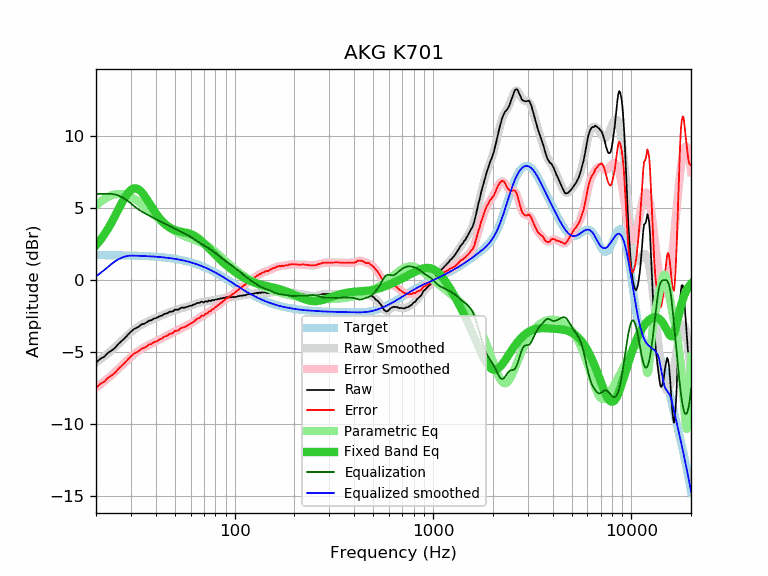

Values plotted in this chart, from the file beside it:
frequency, raw, error, smoothed, error_smoothed, equalization, parametric_eq, equalized_raw, equalized_smoothed, target
20, -5.75, -7.49, -5.73, -7.48, 6.00, 2.43, 0.25, 0.27, 1.74
21, -5.47, -7.21, -5.51, -7.26, 6.00, 2.78, 0.53, 0.49, 1.74
22, -5.33, -7.07, -5.30, -7.04, 6.00, 3.17, 0.67, 0.70, 1.74
23, -5.05, -6.79, -5.08, -6.82, 6.00, 3.59, 0.95, 0.92, 1.74
24, -4.89, -6.63, -4.86, -6.60, 6.00, 4.03, 1.11, 1.14, 1.74
25, -4.70, -6.43, -4.64, -6.38, 5.96, 4.49, 1.26, 1.32, 1.73
26, -4.42, -6.15, -4.42, -6.15, 5.89, 4.95, 1.47, 1.46, 1.73
27, -4.22, -5.95, -4.21, -5.94, 5.78, 5.38, 1.56, 1.57, 1.73
28, -4.02, -5.74, -4.00, -5.72, 5.65, 5.77, 1.63, 1.64, 1.72
29, -3.78, -5.50, -3.81, -5.52, 5.50, 6.07, 1.72, 1.69, 1.72
30, -3.59, -5.30, -3.63, -5.34, 5.34, 6.29, 1.75, 1.71, 1.71
31, -3.40, -5.11, -3.46, -5.17, 5.17, 6.39, 1.77, 1.71, 1.71
32, -3.32, -5.02, -3.32, -5.02, 5.02, 6.38, 1.70, 1.70, 1.70
33, -3.21, -4.91, -3.20, -4.89, 4.89, 6.28, 1.68, 1.70, 1.70
34, -3.07, -4.76, -3.09, -4.78, 4.78, 6.11, 1.71, 1.69, 1.69
35, -3.03, -4.71, -3.00, -4.68, 4.68, 5.89, 1.65, 1.68, 1.68
36, -2.93, -4.60, -2.91, -4.58, 4.58, 5.65, 1.65, 1.67, 1.67
37, -2.81, -4.47, -2.84, -4.50, 4.50, 5.39, 1.69, 1.66, 1.66
38, -2.79, -4.44, -2.76, -4.42, 4.42, 5.14, 1.63, 1.65, 1.65
39, -2.68, -4.32, -2.70, -4.34, 4.34, 4.89, 1.66, 1.64, 1.64
40, -2.64, -4.27, -2.63, -4.26, 4.26, 4.67, 1.62, 1.63, 1.63
41, -2.58, -4.20, -2.56, -4.19, 4.19, 4.46, 1.61, 1.62, 1.62
42, -2.49, -4.10, -2.50, -4.11, 4.11, 4.28, 1.62, 1.61, 1.61
43, -2.47, -4.07, -2.44, -4.04, 4.04, 4.12, 1.57, 1.60, 1.60
44, -2.35, -3.93, -2.38, -3.97, 3.97, 3.98, 1.62, 1.58, 1.58
45, -2.33, -3.90, -2.33, -3.89, 3.89, 3.86, 1.56, 1.57, 1.57
46, -2.28, -3.83, -2.27, -3.83, 3.83, 3.75, 1.55, 1.55, 1.55
47, -2.19, -3.73, -2.22, -3.76, 3.76, 3.67, 1.57, 1.54, 1.54
48, -2.19, -3.71, -2.17, -3.69, 3.69, 3.59, 1.50, 1.52, 1.52
49, -2.16, -3.66, -2.13, -3.63, 3.63, 3.53, 1.47, 1.50, 1.50
50, -2.04, -3.52, -2.09, -3.57, 3.57, 3.49, 1.53, 1.48, 1.48
51, -2.05, -3.51, -2.05, -3.51, 3.51, 3.45, 1.46, 1.46, 1.46
52, -2.05, -3.49, -2.01, -3.45, 3.45, 3.41, 1.40, 1.44, 1.44
53, -1.97, -3.39, -1.98, -3.40, 3.40, 3.39, 1.43, 1.42, 1.42
54, -1.91, -3.31, -1.95, -3.35, 3.35, 3.37, 1.44, 1.40, 1.40
55, -1.91, -3.29, -1.92, -3.29, 3.29, 3.34, 1.38, 1.38, 1.38
56, -1.91, -3.26, -1.89, -3.24, 3.24, 3.32, 1.33, 1.35, 1.35
57, -1.87, -3.20, -1.86, -3.19, 3.19, 3.30, 1.32, 1.33, 1.33
58, -1.84, -3.14, -1.83, -3.13, 3.13, 3.27, 1.29, 1.30, 1.30
59, -1.80, -3.07, -1.80, -3.08, 3.08, 3.24, 1.28, 1.27, 1.27
60, -1.77, -3.01, -1.77, -3.02, 3.02, 3.21, 1.25, 1.24, 1.24
61, -1.76, -2.98, -1.74, -2.95, 2.95, 3.17, 1.19, 1.22, 1.22
62, -1.70, -2.89, -1.70, -2.89, 2.89, 3.12, 1.19, 1.19, 1.19
63, -1.68, -2.84, -1.67, -2.82, 2.82, 3.07, 1.14, 1.16, 1.16
64, -1.62, -2.74, -1.63, -2.76, 2.76, 3.01, 1.14, 1.12, 1.12
65, -1.57, -2.66, -1.60, -2.69, 2.69, 2.95, 1.12, 1.09, 1.09
66, -1.59, -2.65, -1.57, -2.63, 2.63, 2.88, 1.04, 1.06, 1.06
67, -1.55, -2.57, -1.55, -2.58, 2.58, 2.81, 1.03, 1.02, 1.02
68, -1.49, -2.48, -1.53, -2.52, 2.52, 2.73, 1.03, 0.99, 0.99
69, -1.52, -2.47, -1.52, -2.47, 2.47, 2.65, 0.95, 0.95, 0.95
70, -1.55, -2.47, -1.50, -2.42, 2.42, 2.57, 0.87, 0.92, 0.92
71, -1.46, -2.34, -1.49, -2.37, 2.37, 2.49, 0.91, 0.88, 0.88
72, -1.48, -2.32, -1.48, -2.32, 2.32, 2.40, 0.84, 0.84, 0.84
73, -1.50, -2.31, -1.46, -2.27, 2.27, 2.32, 0.77, 0.81, 0.81
74, -1.41, -2.18, -1.45, -2.22, 2.22, 2.23, 0.81, 0.77, 0.77
75, -1.44, -2.17, -1.43, -2.16, 2.16, 2.15, 0.72, 0.73, 0.73
76, -1.44, -2.13, -1.42, -2.11, 2.11, 2.07, 0.67, 0.69, 0.69
77, -1.37, -2.02, -1.40, -2.05, 2.05, 1.98, 0.68, 0.65, 0.65
78, -1.40, -2.01, -1.38, -2.00, 2.00, 1.90, 0.60, 0.61, 0.61
79, -1.37, -1.94, -1.37, -1.94, 1.94, 1.82, 0.57, 0.57, 0.57
... 553 more rows
